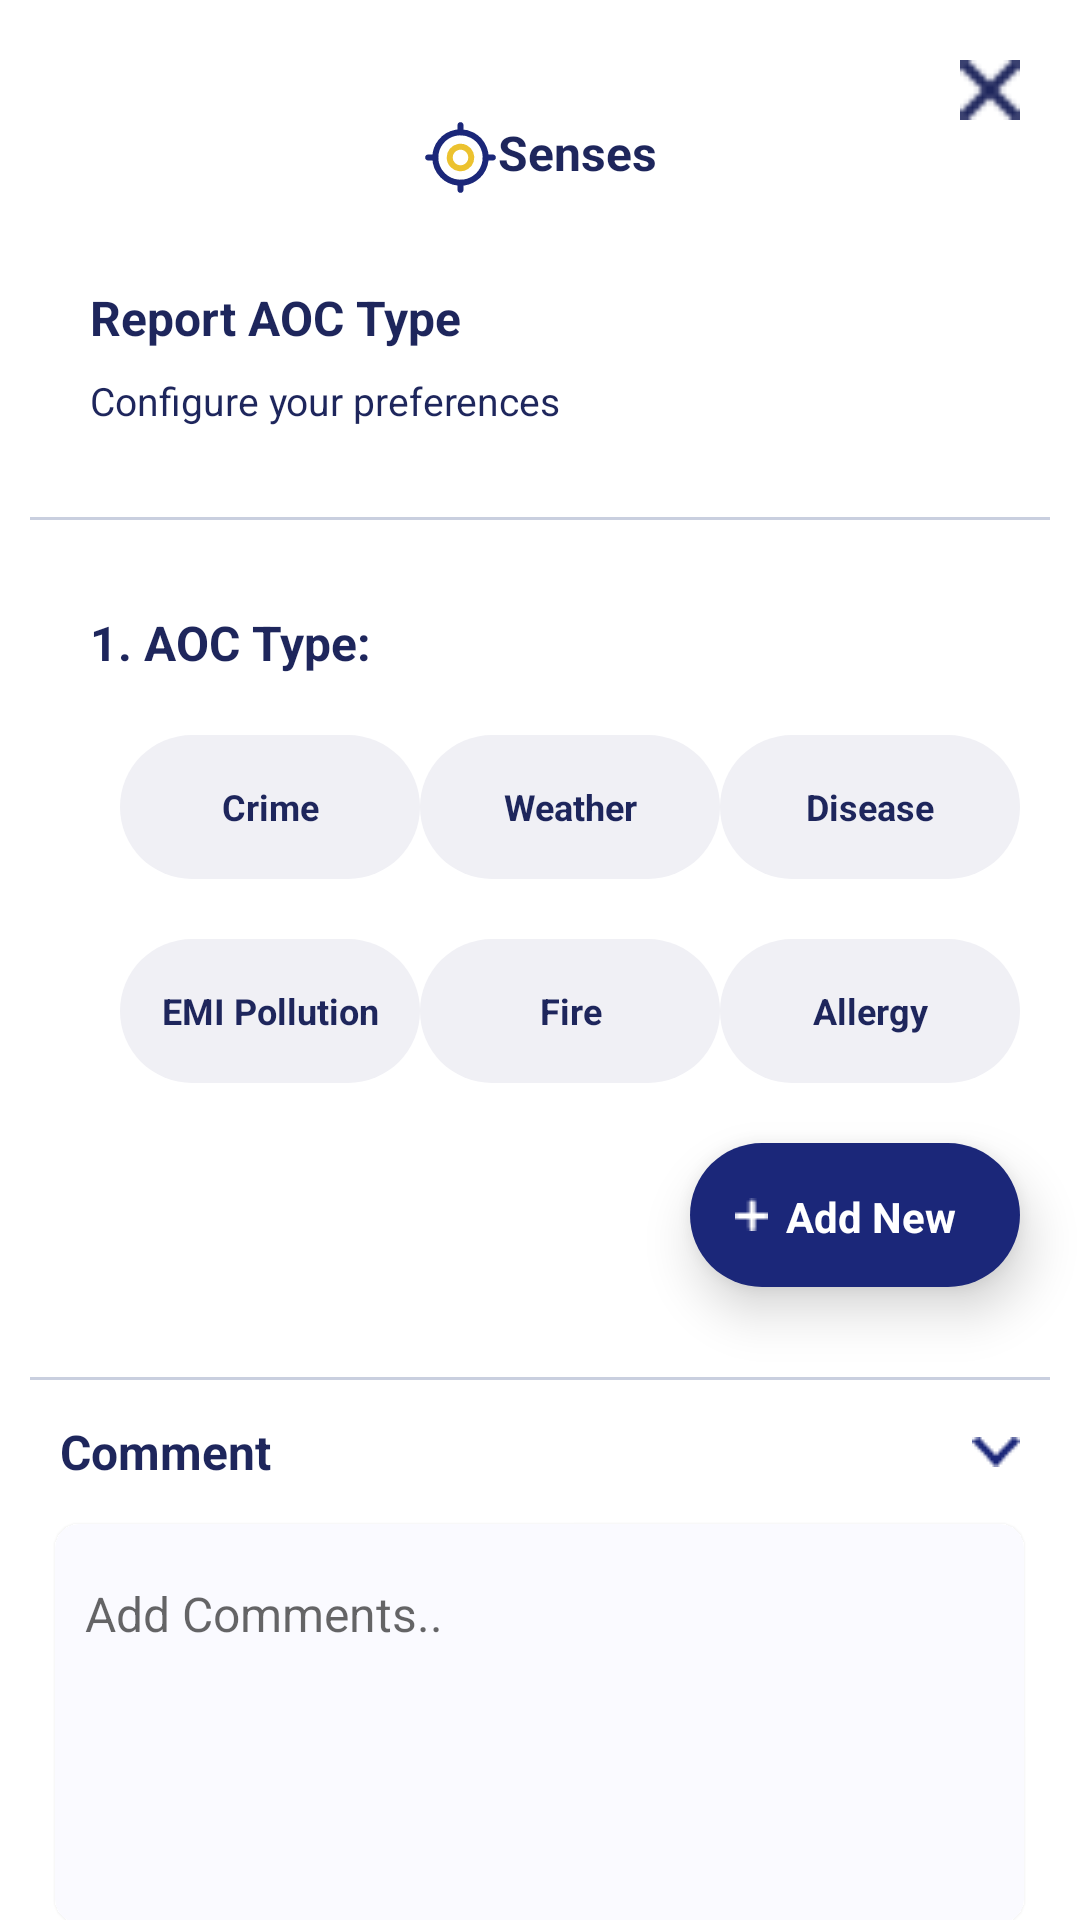

Produce the Android XML layout that renders to this screen, including the resource entries it uses.
<!-- AndroidManifest.xml: application theme Theme.Dex -->
<!-- res/layout/activity_senses_action.xml -->
<?xml version="1.0" encoding="utf-8"?>
<RelativeLayout xmlns:android="http://schemas.android.com/apk/res/android"
    xmlns:app="http://schemas.android.com/apk/res-auto"
    xmlns:tools="http://schemas.android.com/tools"
    android:layout_width="match_parent"
    android:layout_height="match_parent"
    tools:context=".activity.SensesActionActivity">


    <ImageView
        android:layout_width="20dp"
        android:layout_height="20dp"
        android:layout_marginStart="10dp"
        android:layout_marginTop="10dp"
        android:src="@drawable/back"
        android:visibility="gone" />

    <ImageView
        android:id="@+id/image"
        android:layout_width="34dp"
        android:layout_height="34dp"
        android:layout_centerHorizontal="true"
        android:layout_marginStart="10dp"
        android:layout_marginTop="10dp"
        android:src="@drawable/logo"
        android:visibility="gone" />

    <LinearLayout
        android:id="@+id/linear1"
        android:layout_width="wrap_content"
        android:layout_height="55dp"
        android:layout_below="@id/image"
        android:layout_centerHorizontal="true"
        android:layout_marginTop="10dp"
        android:orientation="horizontal">

        <TextView
            android:layout_width="wrap_content"
            android:layout_height="wrap_content"
            android:layout_marginTop="30dp"
            android:drawableStart="@drawable/location"
            android:text="@string/senses"
            android:textColor="#1E265C"
            android:textSize="16sp"
            android:textStyle="bold" />

    </LinearLayout>

    <ImageView
        android:id="@+id/back"
        android:layout_width="20dp"
        android:layout_height="20dp"
        android:layout_alignParentEnd="true"
        android:layout_marginTop="20dp"
        android:layout_marginEnd="20dp"
        android:src="@drawable/close" />

    <androidx.core.widget.NestedScrollView
        android:layout_width="match_parent"
        android:layout_height="wrap_content"
        android:layout_below="@id/linear1">

        <LinearLayout
            android:layout_width="match_parent"
            android:layout_height="match_parent"
            android:layout_marginTop="30dp"
            android:orientation="vertical">

            <TextView
                android:layout_width="wrap_content"
                android:layout_height="wrap_content"
                android:layout_marginStart="30dp"
                android:text="@string/report_aoc_type"
                android:textColor="#1E265C"
                android:textSize="16sp"
                android:textStyle="bold" />

            <TextView
                android:layout_width="wrap_content"
                android:layout_height="wrap_content"
                android:layout_marginStart="30dp"
                android:layout_marginTop="8dp"
                android:text="@string/configure_your_preferences"
                android:textColor="#1E265C"
                android:textSize="13sp" />

            <View
                android:layout_width="match_parent"
                android:layout_height="1dp"
                android:layout_marginStart="10dp"
                android:layout_marginTop="30dp"
                android:layout_marginEnd="10dp"
                android:background="#C9CFDF" />

            <TextView
                android:layout_width="wrap_content"
                android:layout_height="wrap_content"
                android:layout_marginStart="30dp"
                android:layout_marginTop="30dp"
                android:text="@string/_1_aoc_type"
                android:textColor="#1E265C"
                android:textSize="16sp"
                android:textStyle="bold" />

            <LinearLayout
                android:layout_width="match_parent"
                android:layout_height="wrap_content"
                android:layout_marginStart="20dp"
                android:layout_marginTop="20dp"
                android:gravity="center_horizontal"
                android:orientation="horizontal">

                <TextView
                    android:layout_width="100dp"
                    android:layout_height="48dp"
                    android:background="@drawable/rounded_brown"
                    android:gravity="center"
                    android:text="@string/crime"
                    android:textAlignment="center"
                    android:textColor="#1E265C"
                    android:textSize="12sp"
                    android:textStyle="bold" />

                <TextView
                    android:layout_width="100dp"
                    android:layout_height="48dp"
                    android:background="@drawable/rounded_brown"
                    android:gravity="center"
                    android:text="@string/weather"
                    android:textAlignment="center"
                    android:textColor="#1E265C"
                    android:textSize="12sp"
                    android:textStyle="bold" />

                <TextView
                    android:id="@+id/signup"
                    android:layout_width="100dp"
                    android:layout_height="48dp"
                    android:background="@drawable/rounded_brown"
                    android:gravity="center"
                    android:text="@string/disease"
                    android:textAlignment="center"
                    android:textColor="#1E265C"
                    android:textSize="12sp"
                    android:textStyle="bold" />

            </LinearLayout>

            <LinearLayout
                android:layout_width="match_parent"
                android:layout_height="wrap_content"
                android:layout_marginStart="20dp"
                android:layout_marginTop="20dp"
                android:gravity="center_horizontal"
                android:orientation="horizontal">

                <TextView
                    android:layout_width="100dp"
                    android:layout_height="48dp"
                    android:background="@drawable/rounded_brown"
                    android:gravity="center"
                    android:text="@string/emi_pollution"
                    android:textAlignment="center"
                    android:textColor="#1E265C"
                    android:textSize="12sp"
                    android:textStyle="bold" />

                <TextView
                    android:layout_width="100dp"
                    android:layout_height="48dp"
                    android:background="@drawable/rounded_brown"
                    android:gravity="center"
                    android:text="@string/fire"
                    android:textAlignment="center"
                    android:textColor="#1E265C"
                    android:textSize="12sp"
                    android:textStyle="bold" />

                <TextView
                    android:layout_width="100dp"
                    android:layout_height="48dp"
                    android:background="@drawable/rounded_brown"
                    android:gravity="center"
                    android:text="@string/allergy"
                    android:textAlignment="center"
                    android:textColor="#1E265C"
                    android:textSize="12sp"
                    android:textStyle="bold" />

            </LinearLayout>

            <TextView
                android:layout_width="110dp"
                android:layout_height="48dp"
                android:layout_gravity="end"
                android:layout_marginTop="20dp"
                android:layout_marginEnd="20dp"
                android:background="@drawable/rounded_blue"
                android:elevation="10dp"
                android:gravity="center"
                android:padding="15dp"
                android:text="@string/add_new"
                android:textAlignment="center"
                android:textColor="#FFFFFF"
                android:textSize="14sp"
                android:textStyle="bold"
                app:drawableStartCompat="@drawable/add" />

            <View
                android:layout_width="match_parent"
                android:layout_height="1dp"
                android:layout_marginStart="10dp"
                android:layout_marginTop="30dp"
                android:layout_marginEnd="10dp"
                android:background="#C9CFDF" />

            <TextView
                android:layout_width="match_parent"
                android:layout_height="48dp"
                android:drawableEnd="@drawable/down"
                android:gravity="center"
                android:paddingStart="20dp"
                android:paddingEnd="20dp"
                android:text="@string/comment"
                android:textAlignment="textStart"
                android:textColor="#1E265C"
                android:textSize="16sp"
                android:textStyle="bold"
                tools:ignore="RtlCompat" />


            <androidx.cardview.widget.CardView
                android:layout_width="323dp"
                android:layout_height="wrap_content"
                android:layout_gravity="center_horizontal"
                android:backgroundTint="#FAFAFF"
                android:minHeight="133dp"
                android:outlineSpotShadowColor="@android:color/transparent"
                app:cardCornerRadius="8dp"
                app:cardUseCompatPadding="false">

                <EditText
                    android:layout_width="wrap_content"
                    android:layout_height="wrap_content"
                    android:layout_marginStart="10dp"
                    android:layout_marginTop="10dp"
                    android:background="#FAFAFF"
                    android:hint="@string/add_comments"
                    android:minHeight="40dp"
                    android:textAlignment="viewStart"
                    android:textSize="16sp"
                    tools:ignore="RtlCompat" />


            </androidx.cardview.widget.CardView>


            <TextView
                android:layout_width="match_parent"
                android:layout_height="48dp"
                android:layout_gravity="end"
                android:layout_marginStart="20dp"
                android:layout_marginTop="10dp"
                android:layout_marginEnd="20dp"
                android:layout_marginBottom="20dp"
                android:background="@drawable/rounded_blue"
                android:elevation="10dp"
                android:gravity="center"
                android:padding="8dp"
                android:text="Submit"
                android:textAlignment="center"
                android:textColor="#FFFFFF"
                android:textSize="12sp"
                android:textStyle="bold" />

        </LinearLayout>
    </androidx.core.widget.NestedScrollView>
</RelativeLayout>
<!-- resources referenced by this layout -->
<resources>
  <!-- drawable add: png bitmap (drawable, 191 bytes) -->
  <!-- drawable back (drawable) -->
  <vector xmlns:android="http://schemas.android.com/apk/res/android"
      android:width="10dp"
      android:height="16dp"
      android:viewportWidth="10"
      android:viewportHeight="16">
    <path
        android:pathData="M10,2.2857L3.75,8L10,13.7143L8.75,16L0,8L8.75,0L10,2.2857Z"
        android:fillColor="#1E265C"/>
  </vector>
  <!-- drawable close: png bitmap (drawable, 261 bytes) -->
  <!-- drawable down: png bitmap (drawable, 431 bytes) -->
  <!-- drawable location: vector/xml drawable (drawable, 2273 chars, omitted) -->
  <!-- drawable logo: png bitmap (drawable, 2232 bytes) -->
  <!-- drawable rounded_blue (drawable) -->
  <?xml version="1.0" encoding="utf-8"?>
  <shape xmlns:android="http://schemas.android.com/apk/res/android"
      android:shape="rectangle" android:padding="10dp">
      
      <solid android:color="#1B2779"/>
      <corners android:radius="100dp"/>
  </shape>
  <!-- drawable rounded_brown (drawable) -->
  <?xml version="1.0" encoding="utf-8"?>
  <shape xmlns:android="http://schemas.android.com/apk/res/android"
      android:shape="rectangle" android:padding="10dp">
      
      <solid android:color="#F0F0F5"/>
      <corners android:radius="100dp"/>
  </shape>
  <string name="_1_aoc_type">1. AOC Type:</string>
  <string name="add_comments">Add Comments..</string>
  <string name="add_new">Add New</string>
  <string name="allergy">Allergy</string>
  <string name="comment">Comment</string>
  <string name="configure_your_preferences">Configure your preferences</string>
  <string name="crime">Crime</string>
  <string name="disease">Disease</string>
  <string name="emi_pollution">EMI Pollution</string>
  <string name="fire">Fire</string>
  <string name="report_aoc_type">Report AOC Type</string>
  <string name="senses">Senses</string>
  <string name="weather">Weather</string>
  <style name="Theme.Dex" parent="Theme.MaterialComponents.Light.NoActionBar">
          
          <item name="colorPrimary">@color/purple_500</item>
          <item name="colorPrimaryVariant">@color/purple_700</item>
          <item name="colorOnPrimary">@color/white</item>
          
          <item name="colorSecondary">@color/teal_200</item>
          <item name="colorSecondaryVariant">@color/teal_700</item>
          <item name="colorOnSecondary">@color/black</item>
          
          <item name="android:statusBarColor" tools:targetApi="l">?attr/colorPrimaryVariant</item>
          <item name="bottomSheetDialogTheme">@style/NoBackgroundDialogTheme</item>
          
      </style>
  <color name="purple_500">#1B2779</color>
  <color name="purple_700">#1B2779</color>
  <color name="white">#FFFFFFFF</color>
  <color name="teal_200">#ECC22F</color>
  <color name="teal_700">#FF018786</color>
  <color name="black">#FF000000</color>
  <style name="NoBackgroundDialogTheme" parent="Theme.AppCompat.Light.Dialog">
          <item name="android:windowBackground">@null</item>
      </style>
</resources>
